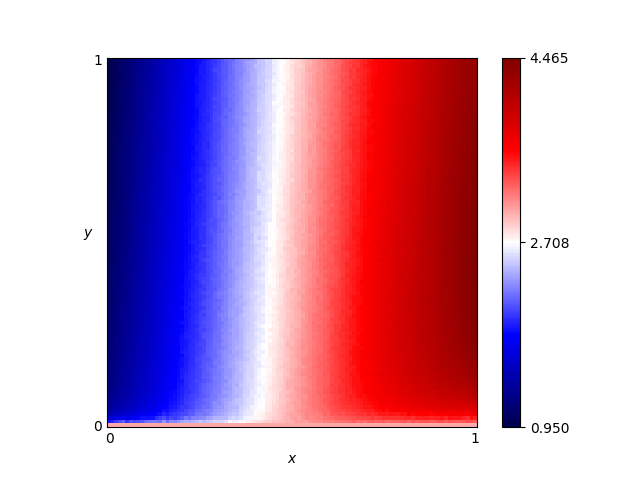

Data behind this chart, as committed beside it:
x, y, score
0.46, 0.76, 2.712
0.54, 0.86, 2.961
0.16, 0.19, 1.741
0.61, 0.18, 3.336
0.82, 0.41, 3.943
0.72, 0.66, 3.592
0.63, 0.37, 3.357
0.41, 0.28, 2.634
0.16, 0.44, 1.677
0.8, 0.33, 3.9
0.84, 0.23, 3.985
0.25, 0.48, 1.979
0.62, 0.7, 3.285
0.78, 0.28, 3.846
0.03, 0.68, 1.136
0.57, 0.0, 3.0
0.69, 0.37, 3.561
0.46, 0.05, 2.852
0.65, 0.03, 3.352
0.56, 0.8, 3.05
0.28, 0.44, 2.114
0.65, 0.0, 3.0
0.57, 0.1, 3.21
0.44, 0.29, 2.727
0.63, 0.49, 3.348
0.26, 0.03, 2.229
0.92, 0.27, 4.193
0.69, 0.35, 3.564
0.79, 0.78, 3.794
0.3, 0.26, 2.221
0.98, 0.54, 4.379
0.25, 0.62, 1.949
0.55, 0.43, 3.092
0.19, 0.06, 1.936
0.14, 0.65, 1.547
0.09, 0.65, 1.368
0.92, 1.0, 4.122
0.51, 0.43, 2.938
0.36, 0.66, 2.359
0.33, 0.92, 2.207
0.01, 0.93, 1.003
0.25, 0.81, 1.94
0.9, 0.46, 4.156
0.3, 0.12, 2.255
0.87, 0.59, 4.049
0.8, 0.75, 3.819
0.93, 0.2, 4.189
0.34, 0.41, 2.346
0.05, 0.48, 1.238
0.9, 0.12, 4.032
0.59, 0.65, 3.191
0.72, 0.62, 3.596
0.29, 0.87, 2.081
0.02, 0.72, 1.09
0.8, 0.35, 3.883
0.09, 0.22, 1.464
0.05, 0.61, 1.227
0.49, 0.38, 2.866
0.62, 0.21, 3.392
0.79, 0.55, 3.825
... 10,141 more rows
